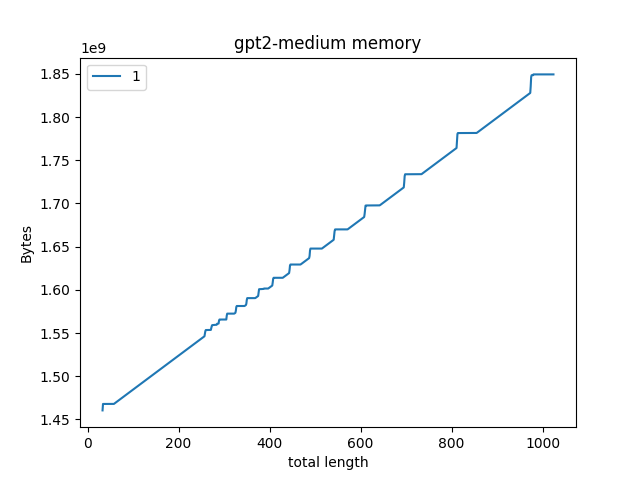

The data file committed next to this chart (first rows):
33, 1460474880
34, 1467928064
35, 1467928064
36, 1467928064
37, 1467928064
38, 1467928064
39, 1467928064
40, 1467928064
41, 1467928064
42, 1467928064
43, 1467928064
44, 1467928064
45, 1467928064
46, 1467928064
47, 1467928064
48, 1467928064
49, 1467928064
50, 1467928064
51, 1467928064
52, 1467928064
53, 1467928064
54, 1467928064
55, 1467928064
56, 1467928064
57, 1467928064
58, 1467987456
59, 1468380672
60, 1468773888
61, 1469167104
62, 1469560320
63, 1469953536
64, 1470346752
65, 1470739968
66, 1471135232
67, 1471528448
68, 1471921664
69, 1472314880
70, 1472708096
71, 1473101312
72, 1473494528
73, 1473887744
74, 1474280960
75, 1474674176
76, 1475067392
77, 1475460608
78, 1475853824
79, 1476247040
80, 1476640256
81, 1477033472
82, 1477426688
83, 1477819904
84, 1478213120
85, 1478606336
86, 1478999552
87, 1479392768
88, 1479785984
89, 1480179200
90, 1480572416
91, 1480965632
92, 1481358848
93, 1481752064
... 931 more rows
